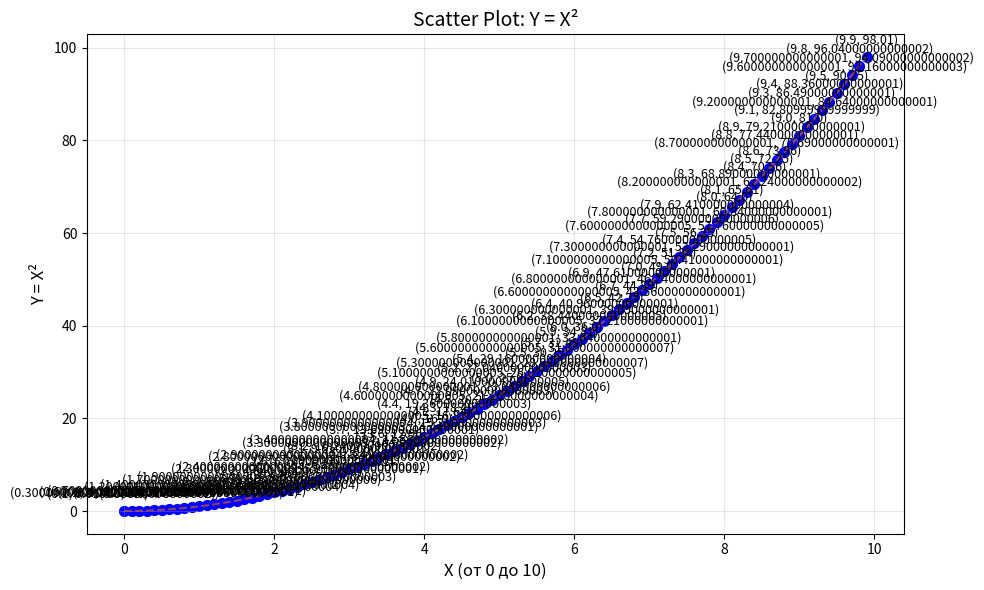

The script that saved this image:
import matplotlib.pyplot as plt
import numpy as np



x  = np.arange(0, 10, 0.1)

y = x ** 2

plt.figure(figsize=(10, 6))
plt.scatter(x, y, color='blue', s=50)



plt.plot(x,y, '--', alpha=0.6,color='red')
plt.plot(x, y, '--', alpha=0.5, color='gray')

plt.title('Scatter Plot: Y = X²', fontsize=14)

plt.xlabel('X (от 0 до 10)', fontsize=12)
plt.ylabel('Y = X²', fontsize=12)
plt.grid(True, alpha=0.3)


for i in range(len(x)):
    plt.annotate(f'({x[i]}, {y[i]})', (x[i], y[i]), textcoords="offset points",
                xytext=(0,10), ha='center', fontsize=9)



plt.tight_layout()
plt.show()
